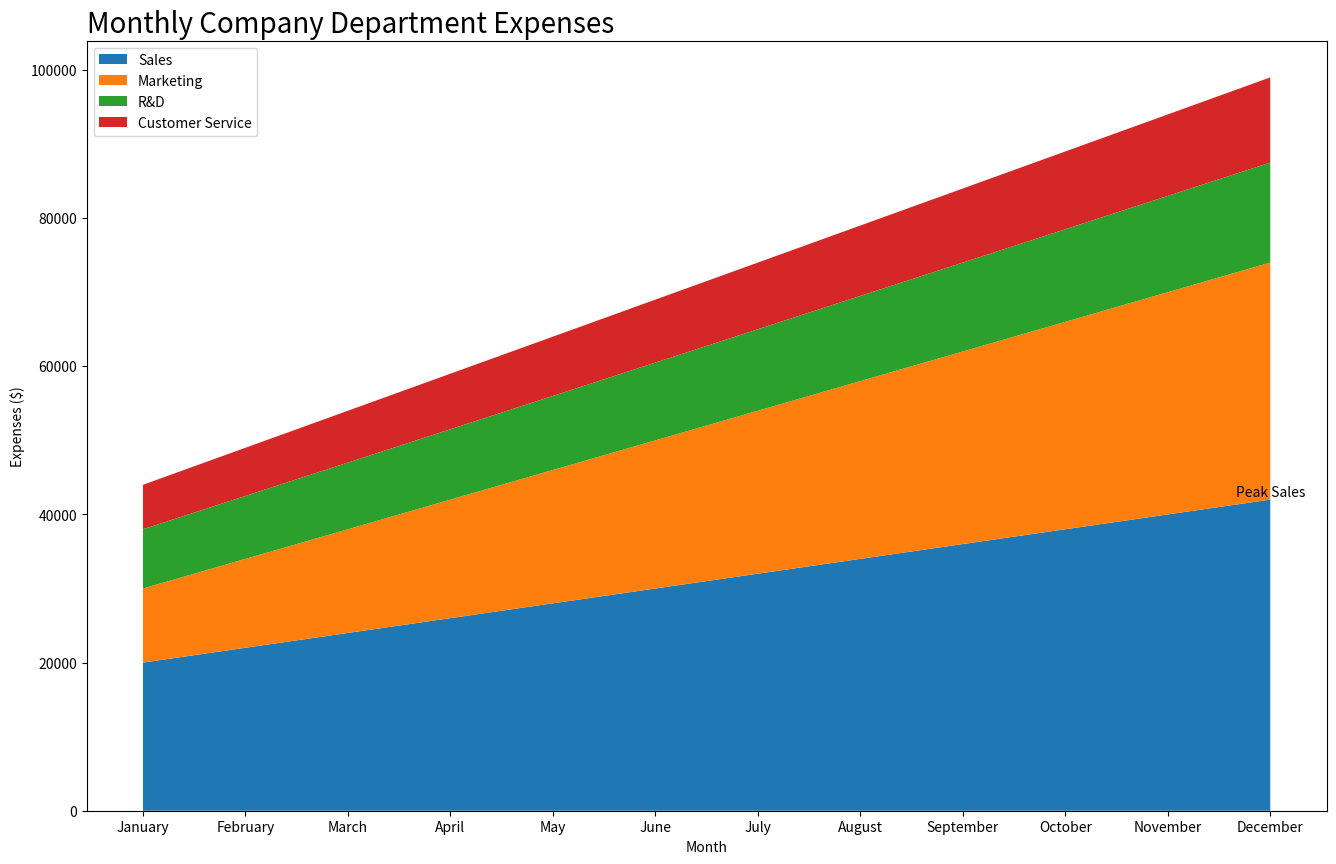

Source code (Python):

import matplotlib.pyplot as plt

months = ['January', 'February', 'March', 'April', 'May', 'June',
          'July', 'August', 'September', 'October', 'November', 'December']
sales = [20000, 22000, 24000, 26000, 28000, 30000, 32000, 34000, 36000, 38000, 40000, 42000]
marketing = [10000, 12000, 14000, 16000, 18000, 20000, 22000, 24000, 26000, 28000, 30000, 32000]
rnd = [8000, 8500, 9000, 9500, 10000, 10500, 11000, 11500, 12000, 12500, 13000, 13500]
customer_service = [6000, 6500, 7000, 7500, 8000, 8500, 9000, 9500, 10000, 10500, 11000, 11500]

plt.figure(figsize=(16, 10))
plt.stackplot(months, sales, marketing, rnd, customer_service, 
              colors=['#1f77b4', '#ff7f0e', '#2ca02c', '#d62728'])

plt.title('Monthly Company Department Expenses', fontdict={'fontsize': 20}, loc='left')
plt.xlabel('Month')
plt.ylabel('Expenses ($)')
plt.legend(['Sales', 'Marketing', 'R&D', 'Customer Service'], loc='upper left')

peak_sales_month = months[sales.index(max(sales))]
peak_sales_value = max(sales)
plt.text(peak_sales_month, peak_sales_value, 'Peak Sales', ha='center', va='bottom')

plt.show()
